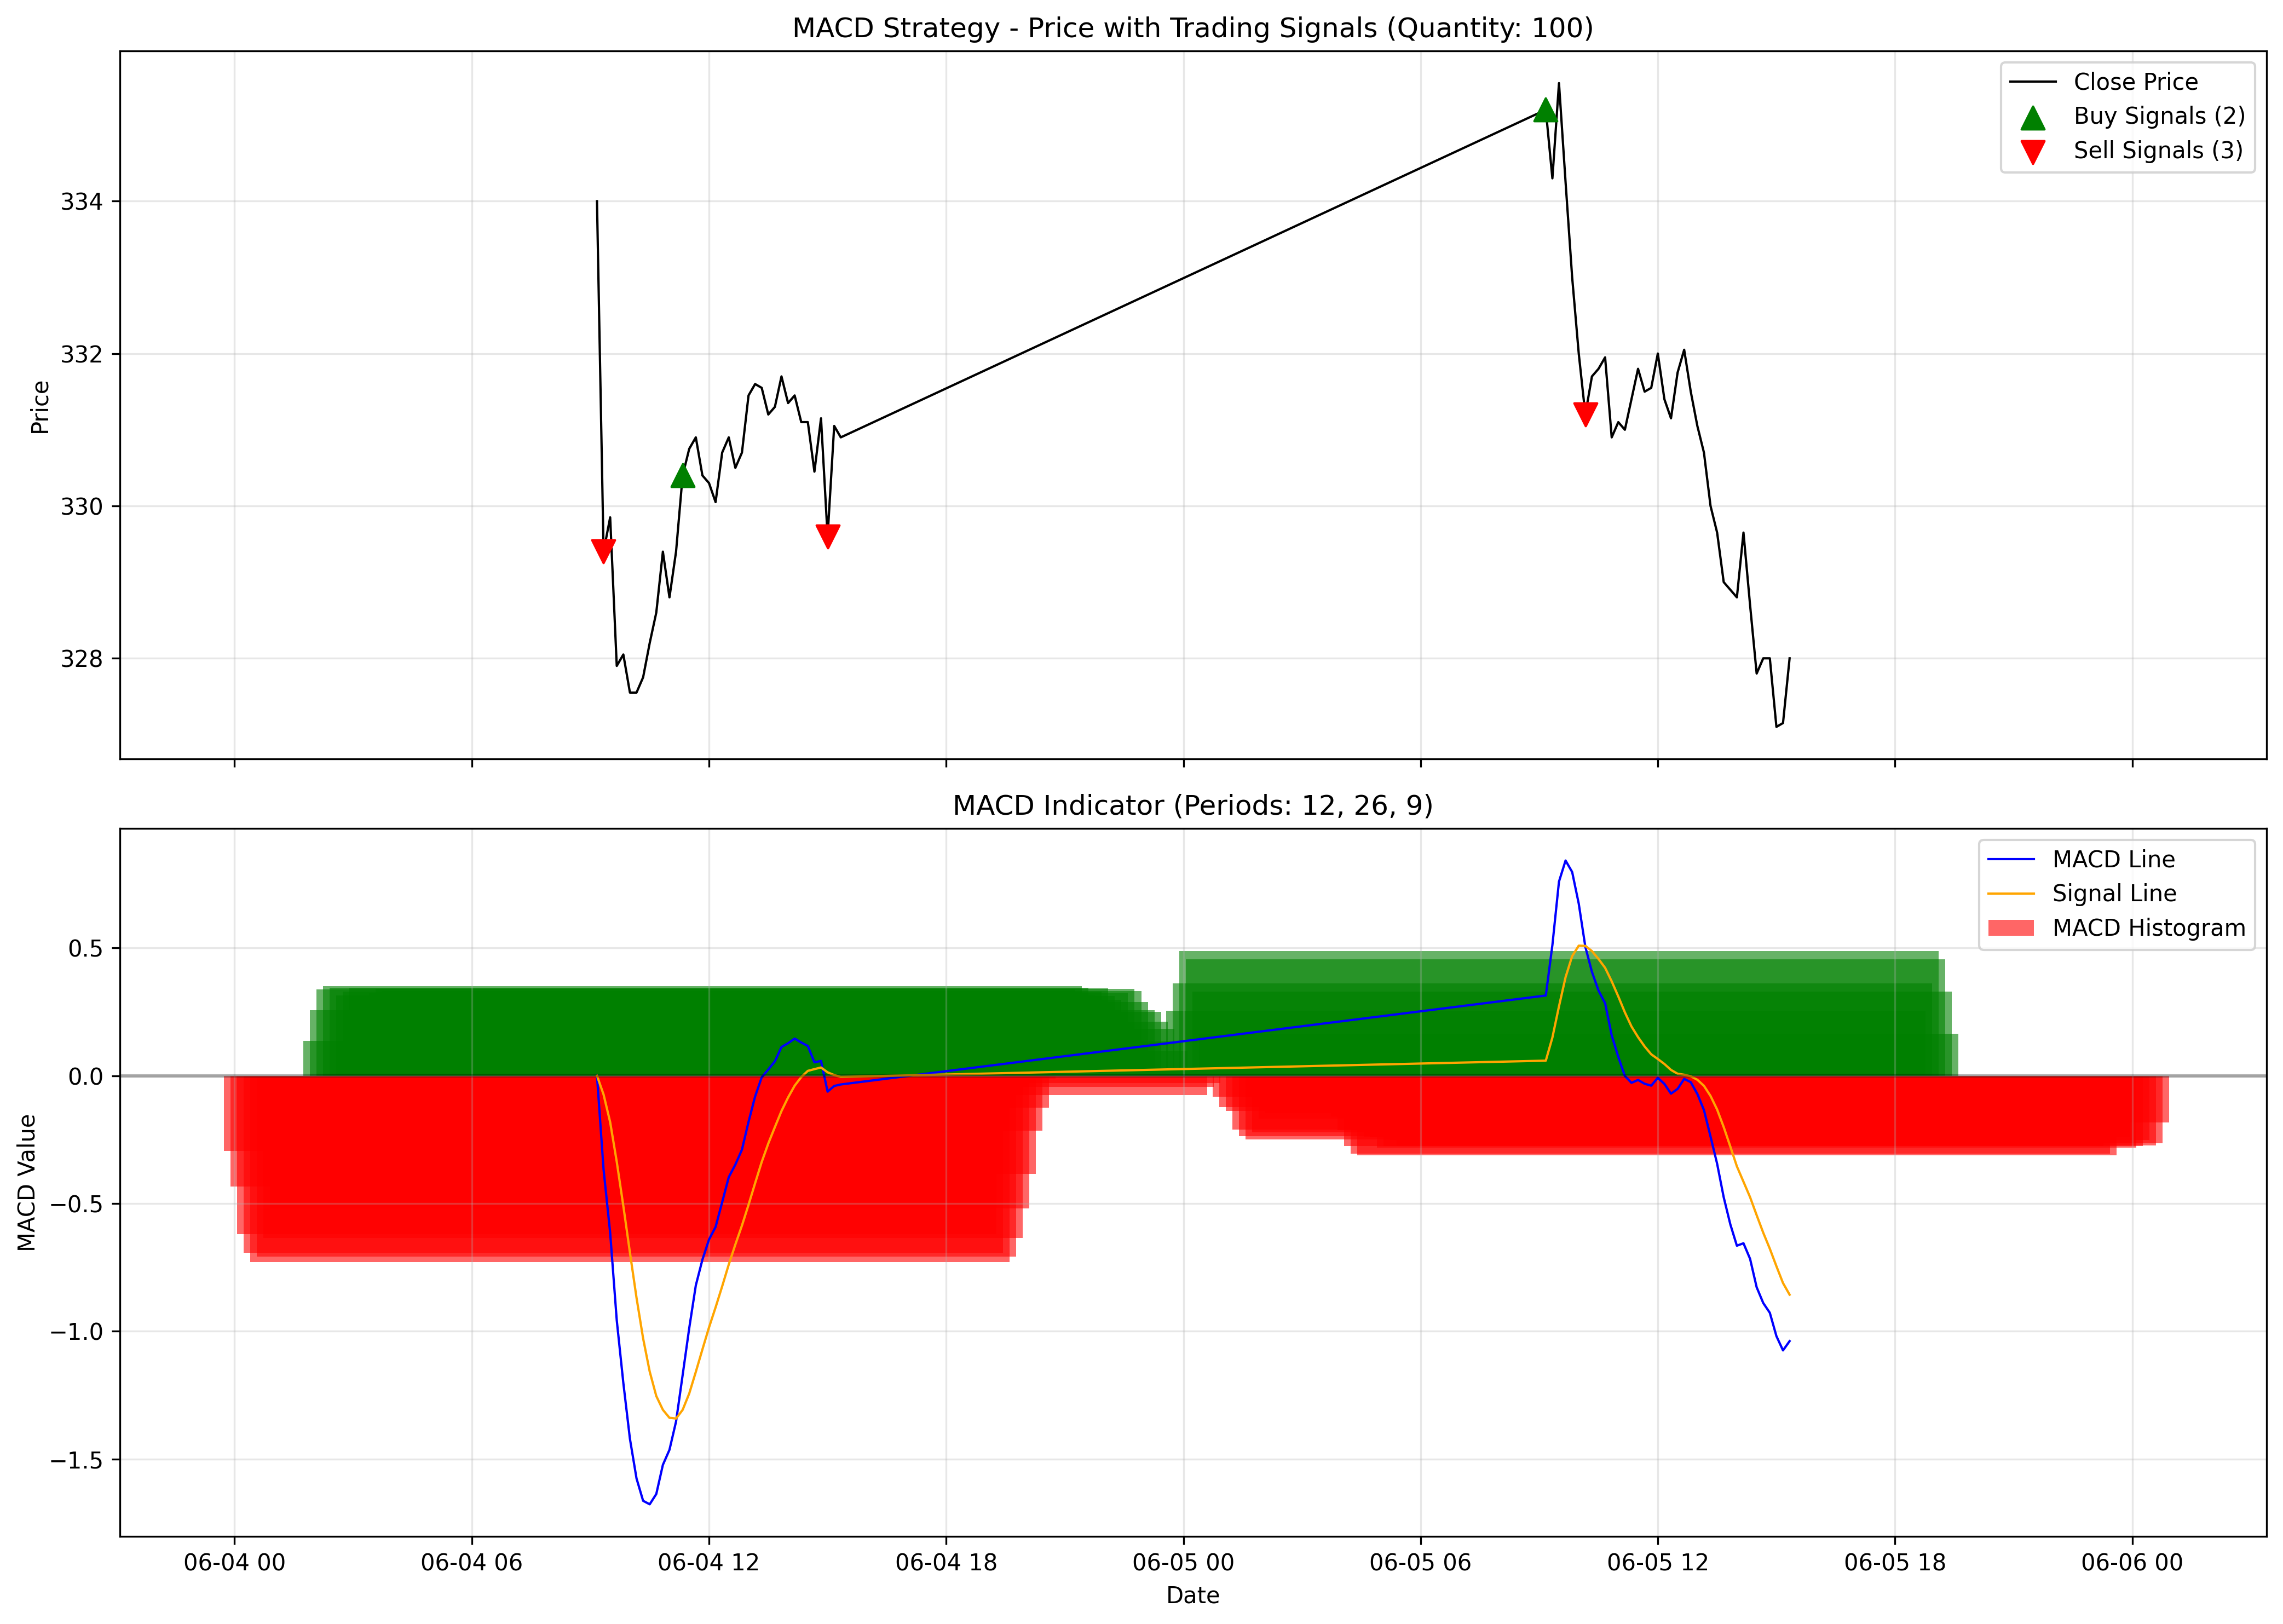

The table this chart was drawn from, first rows:
date, close, EMA_12, EMA_26, MACD, Signal, MACD_Histogram, Buy_Signal, Sell_Signal
2025-06-04 09:10:00, 334.0, 334.0, 334.0, 0.0, 0.0, 0.0, False, False
2025-06-04 09:20:00, 329.4, 333.3, 333.7, -0.367, -0.07339, -0.2936, False, True
2025-06-04 09:30:00, 329.9, 332.8, 333.4, -0.6144, -0.1816, -0.4328, False, False
2025-06-04 09:40:00, 327.9, 332, 333, -0.9568, -0.3366, -0.6201, False, False
2025-06-04 09:50:00, 328.1, 331.4, 332.6, -1.202, -0.5097, -0.6924, False, False
2025-06-04 10:00:00, 327.6, 330.8, 332.2, -1.421, -0.6919, -0.7287, False, False
2025-06-04 10:10:00, 327.6, 330.3, 331.9, -1.576, -0.8686, -0.7069, False, False
2025-06-04 10:20:00, 327.8, 329.9, 331.6, -1.663, -1.028, -0.6355, False, False
2025-06-04 10:30:00, 328.2, 329.7, 331.3, -1.677, -1.157, -0.5194, False, False
2025-06-04 10:40:00, 328.6, 329.5, 331.1, -1.636, -1.253, -0.3833, False, False
2025-06-04 10:50:00, 329.4, 329.5, 331, -1.522, -1.307, -0.2154, False, False
2025-06-04 11:00:00, 328.8, 329.4, 330.8, -1.464, -1.338, -0.1253, False, False
2025-06-04 11:10:00, 329.4, 329.4, 330.7, -1.353, -1.341, -0.01171, False, False
2025-06-04 11:20:00, 330.4, 329.5, 330.7, -1.171, -1.307, 0.1361, True, False
2025-06-04 11:30:00, 330.8, 329.7, 330.7, -0.9874, -1.243, 0.2559, False, False
2025-06-04 11:40:00, 330.9, 329.9, 330.7, -0.8202, -1.159, 0.3385, False, False
2025-06-04 11:50:00, 330.4, 330, 330.7, -0.7197, -1.071, 0.3511, False, False
2025-06-04 12:00:00, 330.3, 330, 330.7, -0.6408, -0.9849, 0.344, False, False
2025-06-04 12:10:00, 330.1, 330, 330.6, -0.5916, -0.9062, 0.3146, False, False
2025-06-04 12:20:00, 330.7, 330.1, 330.6, -0.4945, -0.8239, 0.3294, False, False
2025-06-04 12:30:00, 330.9, 330.3, 330.6, -0.3968, -0.7385, 0.3417, False, False
2025-06-04 12:40:00, 330.5, 330.3, 330.6, -0.3476, -0.6603, 0.3127, False, False
2025-06-04 12:50:00, 330.7, 330.4, 330.6, -0.2892, -0.5861, 0.2969, False, False
2025-06-04 13:00:00, 331.4, 330.5, 330.7, -0.1803, -0.5049, 0.3246, False, False
2025-06-04 13:10:00, 331.6, 330.7, 330.8, -0.08098, -0.4201, 0.3392, False, False
2025-06-04 13:20:00, 331.6, 330.8, 330.8, -0.00621, -0.3374, 0.3311, False, False
2025-06-04 13:30:00, 331.2, 330.9, 330.9, 0.02452, -0.265, 0.2895, False, False
2025-06-04 13:40:00, 331.3, 330.9, 330.9, 0.05629, -0.2007, 0.257, False, False
2025-06-04 13:50:00, 331.7, 331.1, 330.9, 0.1125, -0.1381, 0.2505, False, False
2025-06-04 14:00:00, 331.4, 331.1, 331, 0.1272, -0.08502, 0.2123, False, False
2025-06-04 14:10:00, 331.4, 331.2, 331, 0.1454, -0.03894, 0.1843, False, False
2025-06-04 14:20:00, 331.1, 331.1, 331, 0.13, -0.005156, 0.1351, False, False
2025-06-04 14:30:00, 331.1, 331.1, 331, 0.1165, 0.01917, 0.09729, False, False
2025-06-04 14:40:00, 330.4, 331, 331, 0.05268, 0.02587, 0.02681, False, False
2025-06-04 14:50:00, 331.1, 331.1, 331, 0.05795, 0.03229, 0.02566, False, False
2025-06-04 15:00:00, 329.6, 330.8, 330.9, -0.06223, 0.01338, -0.07561, False, True
2025-06-04 15:10:00, 331.1, 330.9, 330.9, -0.04001, 0.002706, -0.04271, False, False
2025-06-04 15:20:00, 330.9, 330.9, 330.9, -0.0341, -0.004656, -0.02945, False, False
2025-06-05 09:10:00, 335.2, 331.5, 331.2, 0.3139, 0.05906, 0.2549, True, False
2025-06-05 09:20:00, 334.3, 332, 331.4, 0.5112, 0.1495, 0.3617, False, False
2025-06-05 09:30:00, 335.6, 332.5, 331.8, 0.7597, 0.2715, 0.4882, False, False
2025-06-05 09:40:00, 334.2, 332.8, 331.9, 0.842, 0.3856, 0.4564, False, False
2025-06-05 09:50:00, 333.0, 332.8, 332, 0.7972, 0.4679, 0.3292, False, False
2025-06-05 10:00:00, 332.0, 332.7, 332, 0.6732, 0.509, 0.1642, False, False
2025-06-05 10:10:00, 331.2, 332.5, 332, 0.5046, 0.5081, -0.003524, False, True
2025-06-05 10:20:00, 331.7, 332.3, 331.9, 0.4066, 0.4878, -0.0812, False, False
2025-06-05 10:30:00, 331.8, 332.3, 331.9, 0.3332, 0.4569, -0.1237, False, False
2025-06-05 10:40:00, 331.9, 332.2, 331.9, 0.2838, 0.4223, -0.1384, False, False
2025-06-05 10:50:00, 330.9, 332, 331.9, 0.1582, 0.3695, -0.2113, False, False
2025-06-05 11:00:00, 331.1, 331.9, 331.8, 0.07388, 0.3103, -0.2365, False, False
2025-06-05 11:10:00, 331.0, 331.7, 331.7, -0.000984, 0.2481, -0.2491, False, False
2025-06-05 11:20:00, 331.4, 331.7, 331.7, -0.02772, 0.1929, -0.2206, False, False
2025-06-05 11:30:00, 331.8, 331.7, 331.7, -0.01644, 0.151, -0.1675, False, False
2025-06-05 11:40:00, 331.5, 331.7, 331.7, -0.03135, 0.1146, -0.1459, False, False
2025-06-05 11:50:00, 331.6, 331.7, 331.7, -0.03869, 0.08392, -0.1226, False, False
2025-06-05 12:00:00, 332.0, 331.7, 331.7, -0.008095, 0.06551, -0.07361, False, False
2025-06-05 12:10:00, 331.4, 331.7, 331.7, -0.0319, 0.04603, -0.07793, False, False
2025-06-05 12:20:00, 331.1, 331.6, 331.7, -0.07013, 0.0228, -0.09293, False, False
2025-06-05 12:30:00, 331.8, 331.6, 331.7, -0.05142, 0.007957, -0.05937, False, False
2025-06-05 12:40:00, 332.1, 331.7, 331.7, -0.01224, 0.003918, -0.01616, False, False
... 16 more rows
